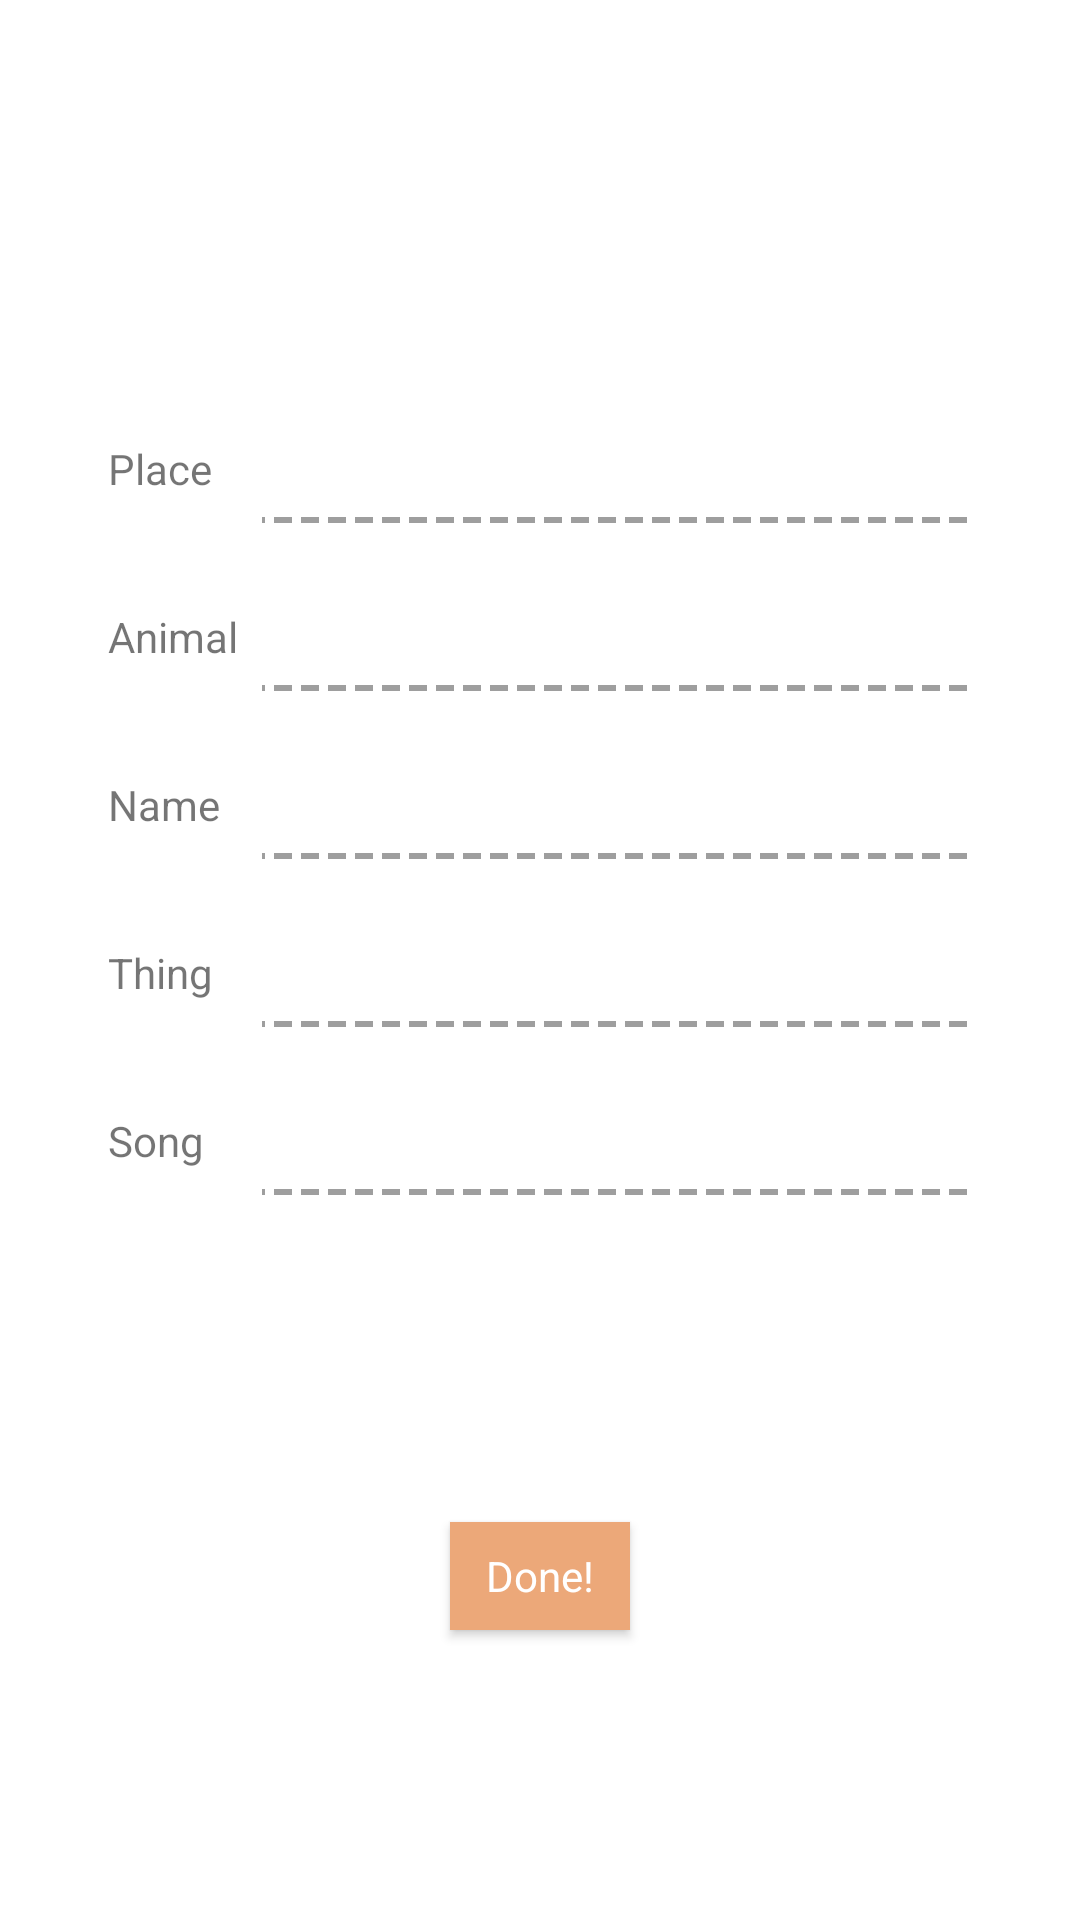

Layout XML and referenced resources for this Android screen:
<!-- AndroidManifest.xml: application theme AppTheme -->
<!-- res/layout/fragment_game.xml -->
<?xml version="1.0" encoding="utf-8"?>
<ScrollView
		xmlns:android="http://schemas.android.com/apk/res/android"
		xmlns:tools="http://schemas.android.com/tools"
		android:layout_width="match_parent"
		android:layout_height="match_parent"
		android:fillViewport="true"
		>

	<LinearLayout
			android:orientation="vertical"
			android:background="@color/mat_white"
			android:layout_width="match_parent"
			android:layout_height="match_parent"
			android:paddingLeft="@dimen/marginxLarge"
			android:paddingRight="@dimen/marginxLarge"
			android:paddingTop="@dimen/activity_vertical_margin"
			android:paddingBottom="@dimen/activity_vertical_margin"
			>

		<TextView
				android:layout_width="match_parent"
				android:layout_height="wrap_content"
				android:id="@+id/txt_alphabet"
				tools:text="A"
				tools:textColor="@color/mat_gray"
				android:textColor="@color/mat_white"
				android:textSize="48sp"
				android:layout_marginTop="32dp"
				android:gravity="center"
				style="@style/AudioFileInfoOverlayText"
				android:layout_marginBottom="@dimen/marginxLarge"
				/>


		<GridLayout
				android:layout_width="match_parent"
				android:layout_height="wrap_content"
				android:columnCount="2"
				android:layout_marginRight="@dimen/activity_horizontal_margin"
				android:layout_marginLeft="@dimen/activity_horizontal_margin"
				android:layout_marginBottom="@dimen/marginxLarge"
				>

			<TextView
					android:layout_width="wrap_content"
					android:layout_height="@dimen/form_view_height"
					android:text="@string/title_place"
					android:layout_marginRight="@dimen/marginSmall"
					android:layout_gravity="center_vertical"
					android:layout_marginBottom="@dimen/marginSmall"
					android:gravity="center_vertical" />

			<EditText
					android:layout_width="match_parent"
					android:layout_height="@dimen/form_view_height"
					android:id="@+id/edt_place"
					android:layout_marginTop="@dimen/marginMedium"
					android:singleLine="true"
					android:nextFocusDown="@+id/edt_animal"
					android:background="@drawable/bg_edittext"
					tools:text="Amsterdam Amsterdam Amsterdam Amsterdam Amsterdam"
					android:layout_marginBottom="@dimen/marginMedium"
					android:layout_gravity="fill_horizontal"
					android:paddingLeft="2dp" />

			<TextView
					android:layout_width="wrap_content"
					android:layout_height="@dimen/form_view_height"
					android:text="@string/title_animal"
					android:layout_gravity="center_vertical"
					android:layout_marginRight="@dimen/marginSmall"
					android:layout_marginBottom="@dimen/marginSmall"
					android:gravity="center_vertical" />

			<EditText
					android:layout_width="match_parent"
					android:layout_height="@dimen/form_view_height"
					android:id="@+id/edt_animal"
					android:layout_gravity="clip_horizontal"
					android:singleLine="true"
					android:nextFocusDown="@+id/edt_name"
					android:background="@drawable/bg_edittext"
					tools:text="Ant"
					android:layout_marginTop="@dimen/marginMedium"
					android:layout_marginBottom="@dimen/marginMedium"
					android:paddingLeft="2dp" />

			<TextView
					android:layout_width="wrap_content"
					android:layout_height="@dimen/form_view_height"
					android:text="@string/title_name"
					android:layout_marginRight="@dimen/marginSmall"
					android:layout_gravity="center_vertical"
					android:layout_marginBottom="@dimen/marginSmall"
					android:gravity="center_vertical" />

			<EditText
					android:layout_width="match_parent"
					android:layout_height="@dimen/form_view_height"
					android:id="@+id/edt_name"
					android:singleLine="true"
					android:nextFocusDown="@+id/edt_thing"
					android:background="@drawable/bg_edittext"
					tools:text="Alistair"
					android:layout_marginTop="@dimen/marginMedium"
					android:layout_marginBottom="@dimen/marginMedium"
					android:paddingLeft="2dp" />

			<TextView
					android:layout_width="wrap_content"
					android:layout_height="@dimen/form_view_height"
					android:text="@string/title_thing"
					android:layout_marginRight="@dimen/marginSmall"
					android:layout_gravity="center_vertical"
					android:layout_marginBottom="@dimen/marginSmall"
					android:gravity="center_vertical" />

			<EditText
					android:layout_width="match_parent"
					android:layout_height="@dimen/form_view_height"
					android:id="@+id/edt_thing"
					android:singleLine="true"
					android:nextFocusDown="@+id/edt_song"
					android:background="@drawable/bg_edittext"
					tools:text="Apple"
					android:layout_marginTop="@dimen/marginMedium"
					android:layout_marginBottom="@dimen/marginMedium"
					android:paddingLeft="2dp" />

			<TextView
					android:layout_width="wrap_content"
					android:layout_height="@dimen/form_view_height"
					android:text="@string/title_song"
					android:layout_marginRight="@dimen/marginSmall"
					android:layout_gravity="center_vertical"
					android:layout_marginBottom="@dimen/marginSmall"
					android:gravity="center_vertical" />

			<EditText
					android:layout_width="match_parent"
					android:layout_height="@dimen/form_view_height"
					android:id="@+id/edt_song"
					android:singleLine="true"
					android:imeOptions="actionDone"
					android:background="@drawable/bg_edittext"
					tools:text="All of me"
					android:layout_marginTop="@dimen/marginMedium"
					android:layout_marginBottom="@dimen/marginMedium"
					android:paddingLeft="2dp" />

		</GridLayout>

		<TextView
				android:layout_width="match_parent"
				android:layout_height="wrap_content"
				android:gravity="center"
				android:id="@+id/txt_timer"
				style="@style/TextViewStyle"
				android:textAppearance="@style/PrimaryTextAppearance.Title.Orange"
				tools:text="01:00"
				android:layout_marginTop="@dimen/marginLarge"
				/>

		<Button
				android:layout_gravity="center_horizontal"
				android:id="@+id/btn_submit"
				android:text="@string/title_done"
				android:layout_marginTop="@dimen/marginLarge"
				style="@style/Widget.Button"
				/>

	</LinearLayout>
</ScrollView>
<!-- resources referenced by this layout -->
<resources>
  <color name="mat_gray">#ff9e9e9e</color>
  <color name="mat_white">#ffffffff</color>
  <dimen name="activity_horizontal_margin">16dp</dimen>
  <dimen name="activity_vertical_margin">16dp</dimen>
  <dimen name="form_view_height">32dp</dimen>
  <dimen name="marginLarge">16dp</dimen>
  <dimen name="marginMedium">12dp</dimen>
  <dimen name="marginSmall">8dp</dimen>
  <dimen name="marginxLarge">20dp</dimen>
  <!-- drawable bg_edittext (drawable) -->
  <?xml version="1.0" encoding="utf-8"?>
  <inset
  		xmlns:android="http://schemas.android.com/apk/res/android"
  		android:drawable="@drawable/bg_dashed_underline"
  		android:insetTop="-3dp"
  		android:insetRight="-3dp"
  		android:insetBottom="2dp"
  		android:insetLeft="-3dp" />
  <string name="title_animal">Animal</string>
  <string name="title_done">Done!</string>
  <string name="title_name">Name</string>
  <string name="title_place">Place</string>
  <string name="title_song">Song</string>
  <string name="title_thing">Thing</string>
  <style name="AudioFileInfoOverlayText">
  		<item name="android:textSize">12sp</item>
  		<item name="android:shadowColor">#000000</item>
  		<item name="android:shadowDx">1</item>
  		<item name="android:shadowDy">1</item>
  		<item name="android:shadowRadius">5</item>
  	</style>
  <style name="PrimaryTextAppearance.Title.Orange">
  		<item name="android:textColor">@color/orange</item>
  	</style>
  <style name="TextViewStyle" parent="android:Widget.TextView">
  		<item name="android:textAppearance">@style/PrimaryTextAppearance</item>
  	</style>
  <style name="Widget.Button" parent="Base.Widget.AppCompat.ActionButton">
  		<item name="android:layout_width">wrap_content</item>
  		<item name="android:layout_height">36dp</item>
  		<item name="android:background">@drawable/bg_button_normal</item>
  		<item name="android:textAppearance">@style/PrimaryTextAppearance.Button</item>
  	</style>
  <style name="AppTheme" parent="@style/Theme.AppCompat.Light.NoActionBar">
  		
  		<item name="android:windowBackground">@color/mat_white</item>
  		
  		<item name="android:windowIsTranslucent">true</item>
  		
  		<item name="android:windowNoTitle">true</item>
          <item name="android:windowDisablePreview">false</item>
  	</style>
  <!-- drawable bg_dashed_underline (drawable) -->
  <?xml version="1.0" encoding="utf-8"?>
  <shape xmlns:android="http://schemas.android.com/apk/res/android"
  	   android:shape="rectangle">
  	<stroke
  			android:color="@color/mat_gray"
  			android:width="2dp"
  			android:dashGap="3dp"
  			android:dashWidth="6dp" />
  	<padding
  			android:left="2dp"
  			android:right="2dp" />
  </shape>
  <color name="orange">#ECA879</color>
  <style name="PrimaryTextAppearance" parent="@android:style/TextAppearance.DeviceDefault">
  		<item name="android:textSize">@dimen/font_small</item>
  		<item name="android:textColor">@color/dark_gray</item>
  	</style>
  <!-- drawable bg_button_normal (drawable) -->
  <?xml version="1.0" encoding="utf-8"?>
  <shape xmlns:android="http://schemas.android.com/apk/res/android">
  	<solid android:color="@color/orange" />
  	<padding
  			android:left="32dp"
  			android:right="32dp"
  			android:bottom="0dp"
  			android:top="0dp" />
  	<size
  			android:height="0dp"
  			android:width="0dp" />
  </shape>
  <style name="PrimaryTextAppearance.Button">
  		<item name="android:textColor">@color/mat_white</item>
  	</style>
  <dimen name="font_small">14sp</dimen>
  <color name="dark_gray">#666</color>
</resources>
